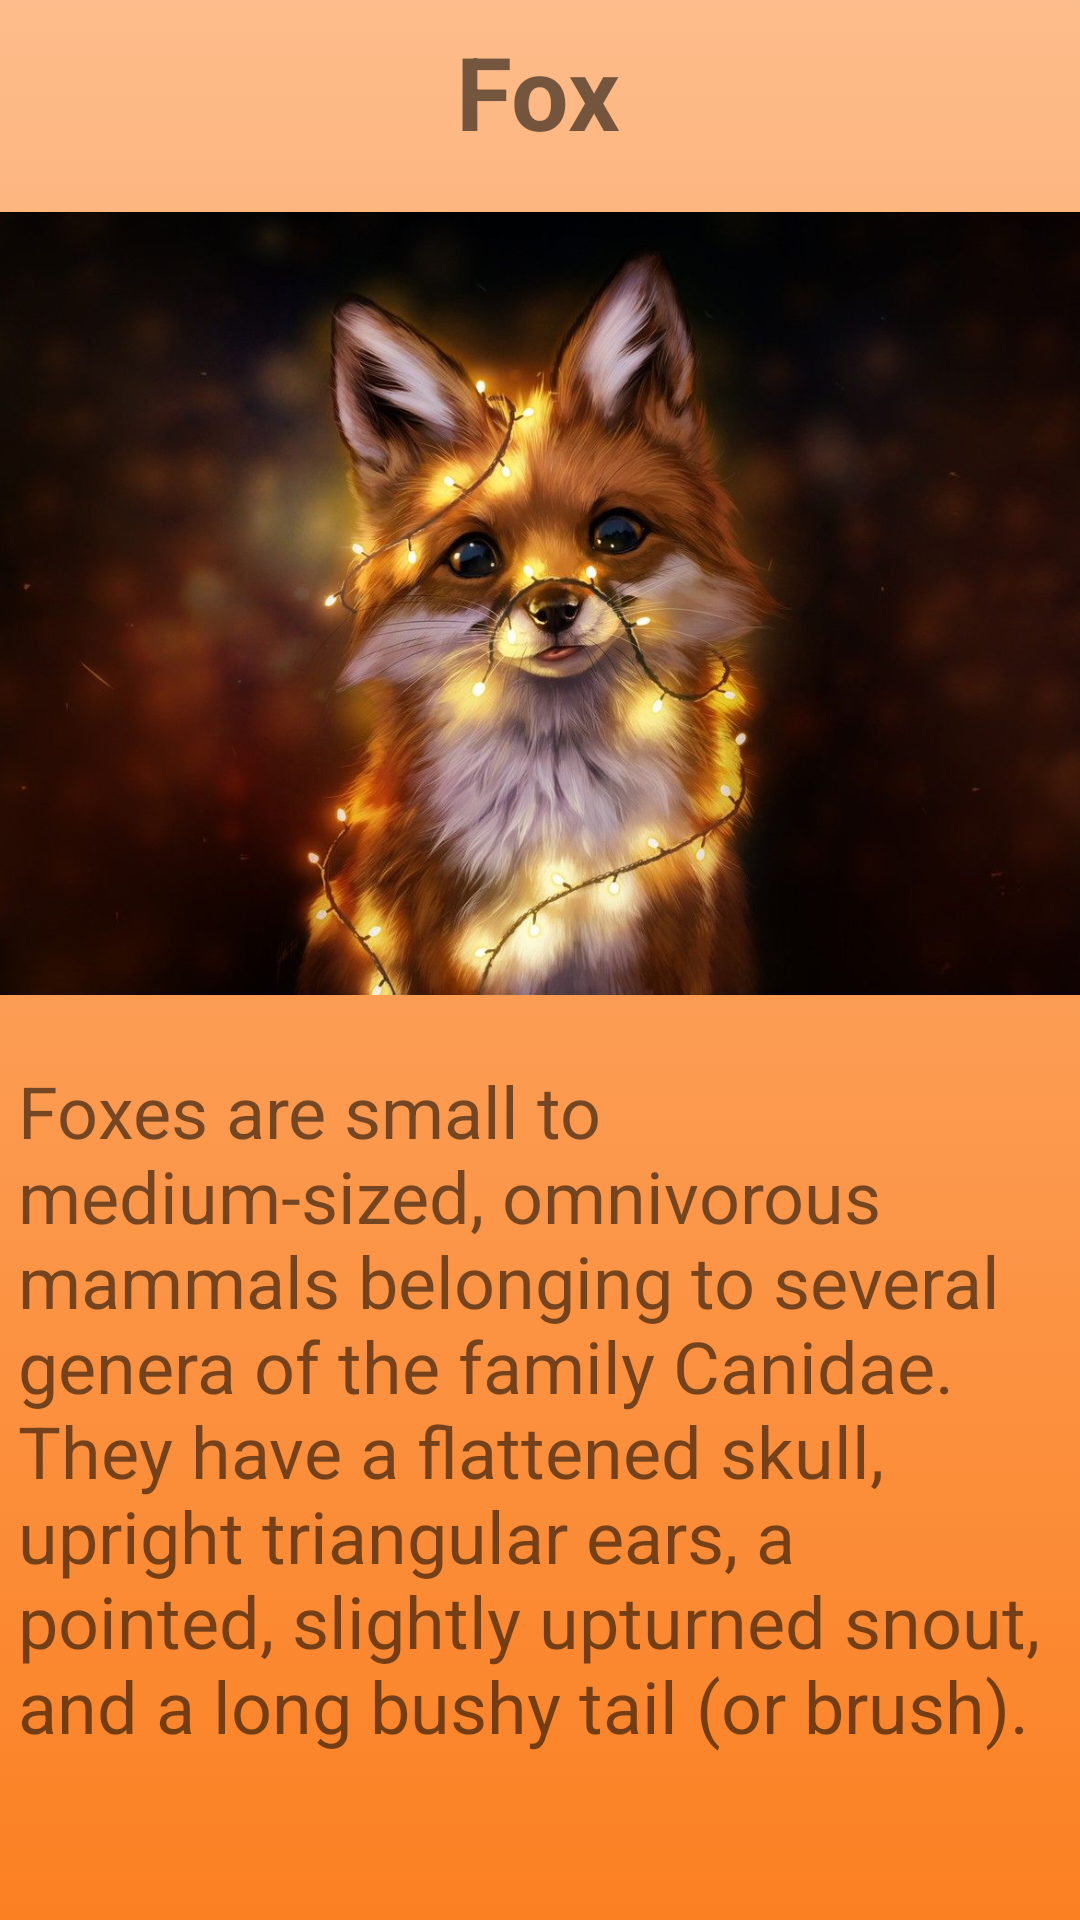

Produce the Android XML layout that renders to this screen, including the resource entries it uses.
<!-- AndroidManifest.xml: application theme Theme.Fragmen_Jordan_20 -->
<!-- res/layout/fragment_fox.xml -->
<?xml version="1.0" encoding="utf-8"?>
<androidx.constraintlayout.widget.ConstraintLayout xmlns:android="http://schemas.android.com/apk/res/android"
    xmlns:app="http://schemas.android.com/apk/res-auto"
    xmlns:tools="http://schemas.android.com/tools"
    android:layout_width="match_parent"
    android:layout_height="match_parent"
    tools:context=".fragment.HomeFragment"
    android:background="@drawable/foxgradient">

    <TextView
        android:id="@+id/textView2"
        android:layout_width="348dp"
        android:layout_height="252dp"
        android:text='Foxes are small to medium-sized, omnivorous mammals belonging to several genera of the family Canidae. They have a flattened skull, upright triangular ears, a pointed, slightly upturned snout, and a long bushy tail (or brush).'
        android:textAlignment="center"
        android:textSize="24sp"
        app:layout_constraintBottom_toBottomOf="parent"
        app:layout_constraintEnd_toEndOf="parent"
        app:layout_constraintHorizontal_bias="0.492"
        app:layout_constraintStart_toStartOf="parent"
        app:layout_constraintTop_toTopOf="parent"
        app:layout_constraintVertical_bias="0.912" />

    <TextView
        android:id="@+id/textView"
        android:layout_width="wrap_content"
        android:layout_height="wrap_content"
        android:text="Fox"
        android:textSize="34sp"
        android:textStyle="bold"
        app:layout_constraintBottom_toTopOf="@+id/imageView"
        app:layout_constraintEnd_toEndOf="parent"
        app:layout_constraintHorizontal_bias="0.498"
        app:layout_constraintStart_toStartOf="parent"
        app:layout_constraintTop_toTopOf="parent"
        app:layout_constraintVertical_bias="0.307" />

    <ImageView
        android:id="@+id/imageView"
        android:layout_width="432dp"
        android:layout_height="261dp"
        android:src="@drawable/fox_2"
        app:layout_constraintBottom_toTopOf="@+id/textView2"
        app:layout_constraintEnd_toEndOf="parent"
        app:layout_constraintHorizontal_bias="0.523"
        app:layout_constraintStart_toStartOf="parent"
        app:layout_constraintTop_toTopOf="parent"
        app:layout_constraintVertical_bias="0.761" />

</androidx.constraintlayout.widget.ConstraintLayout>
<!-- resources referenced by this layout -->
<resources>
  <!-- drawable fox_2: jpg bitmap (drawable, 97403 bytes) -->
  <!-- drawable foxgradient (drawable) -->
  <?xml version="1.0" encoding="utf-8"?>
  <selector xmlns:android="http://schemas.android.com/apk/res/android">
  
      <item>
  
          <shape>
  
              <gradient android:angle="90"
                  android:startColor="#fb8022"
                  android:endColor="#fdbc8b"
                  android:type="linear"
                  />
  
          </shape>
  
      </item>
  
  </selector>
  <style name="Theme.Fragmen_Jordan_20" parent="Theme.MaterialComponents.DayNight.DarkActionBar">
          
          <item name="colorPrimary">@color/purple_500</item>
          <item name="colorPrimaryVariant">@color/purple_700</item>
          <item name="colorOnPrimary">@color/white</item>
          
          <item name="colorSecondary">@color/teal_200</item>
          <item name="colorSecondaryVariant">@color/teal_700</item>
          <item name="colorOnSecondary">@color/black</item>
          
          <item name="android:statusBarColor" tools:targetApi="l">?attr/colorPrimaryVariant</item>
          
      </style>
  <!-- not gathered from this repository: default colours our renderer supplied (Android Studio template values) -->
  <color name="purple_500">#FF6200EE</color>
  <color name="purple_700">#FF3700B3</color>
  <color name="teal_200">#FF03DAC5</color>
  <color name="teal_700">#FF018786</color>
  <color name="black">#FF000000</color>
  <color name="white">#FFFFFFFF</color>
</resources>
